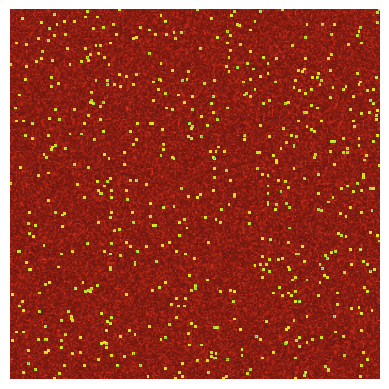

Python code for this plot: (Note: this script raises an exception after producing the figure.)
import matplotlib.pyplot as plt 
from matplotlib.animation import FuncAnimation
import matplotlib as mpl
import numpy as np

width = 40.0

def init_axes():
	fig, ax = plt.subplots(1, 1, frameon=False)
	ax.axis('off')
	return fig, ax

def animate(frame, im_gas, im_tracer, data_gas, data_tracer, vmin):
	heatmap = data_gas[frame]
	im_gas.set_data(heatmap.T)

	heatmap = data_tracer[frame]
	heatmap[heatmap < vmin] = np.nan

	im_tracer.set_data(heatmap.T)
	

	return (im_gas, im_tracer, data_gas, data_tracer)

def make_movie(data_gas, data_tracer, fout):
	fig, ax = init_axes()

	# ax.set_xlim(-width/2.0, width/2.0)
	# ax.set_ylim(-width/2.0, width/2.0)

	heatmap = data_gas[-1]
	im_gas = ax.imshow(heatmap.T, origin='lower', norm=mpl.colors.LogNorm())

	vmax = np.max(data_tracer) * 0.9
	vmin = 0.01 * vmax

	heatmap = data_tracer[-1]
	im_tracer = ax.imshow(heatmap.T, origin='lower', norm=mpl.colors.LogNorm(), alpha=0.9, cmap='Reds')

	nframes = np.shape(data_gas)[0]

	animation = FuncAnimation(fig, animate, np.arange(nframes), fargs=[im_gas, im_tracer, data_gas, data_tracer, vmin], interval=1000 / 24)

	animation.save(fout)

if __name__ == '__main__':
	data_gas = np.random.rand(240, 256, 256)
	for i in range(50):
		data_gas[i] = np.ones((256, 256))
	
	data_tracer = np.random.rand(240, 256, 256)
	weight = np.logspace(-5, 0, 240)
	for i in range(240):
		data_tracer[i] *= weight[i]

	fout = 'test.mp4'

	make_movie(data_gas, data_tracer, fout)
